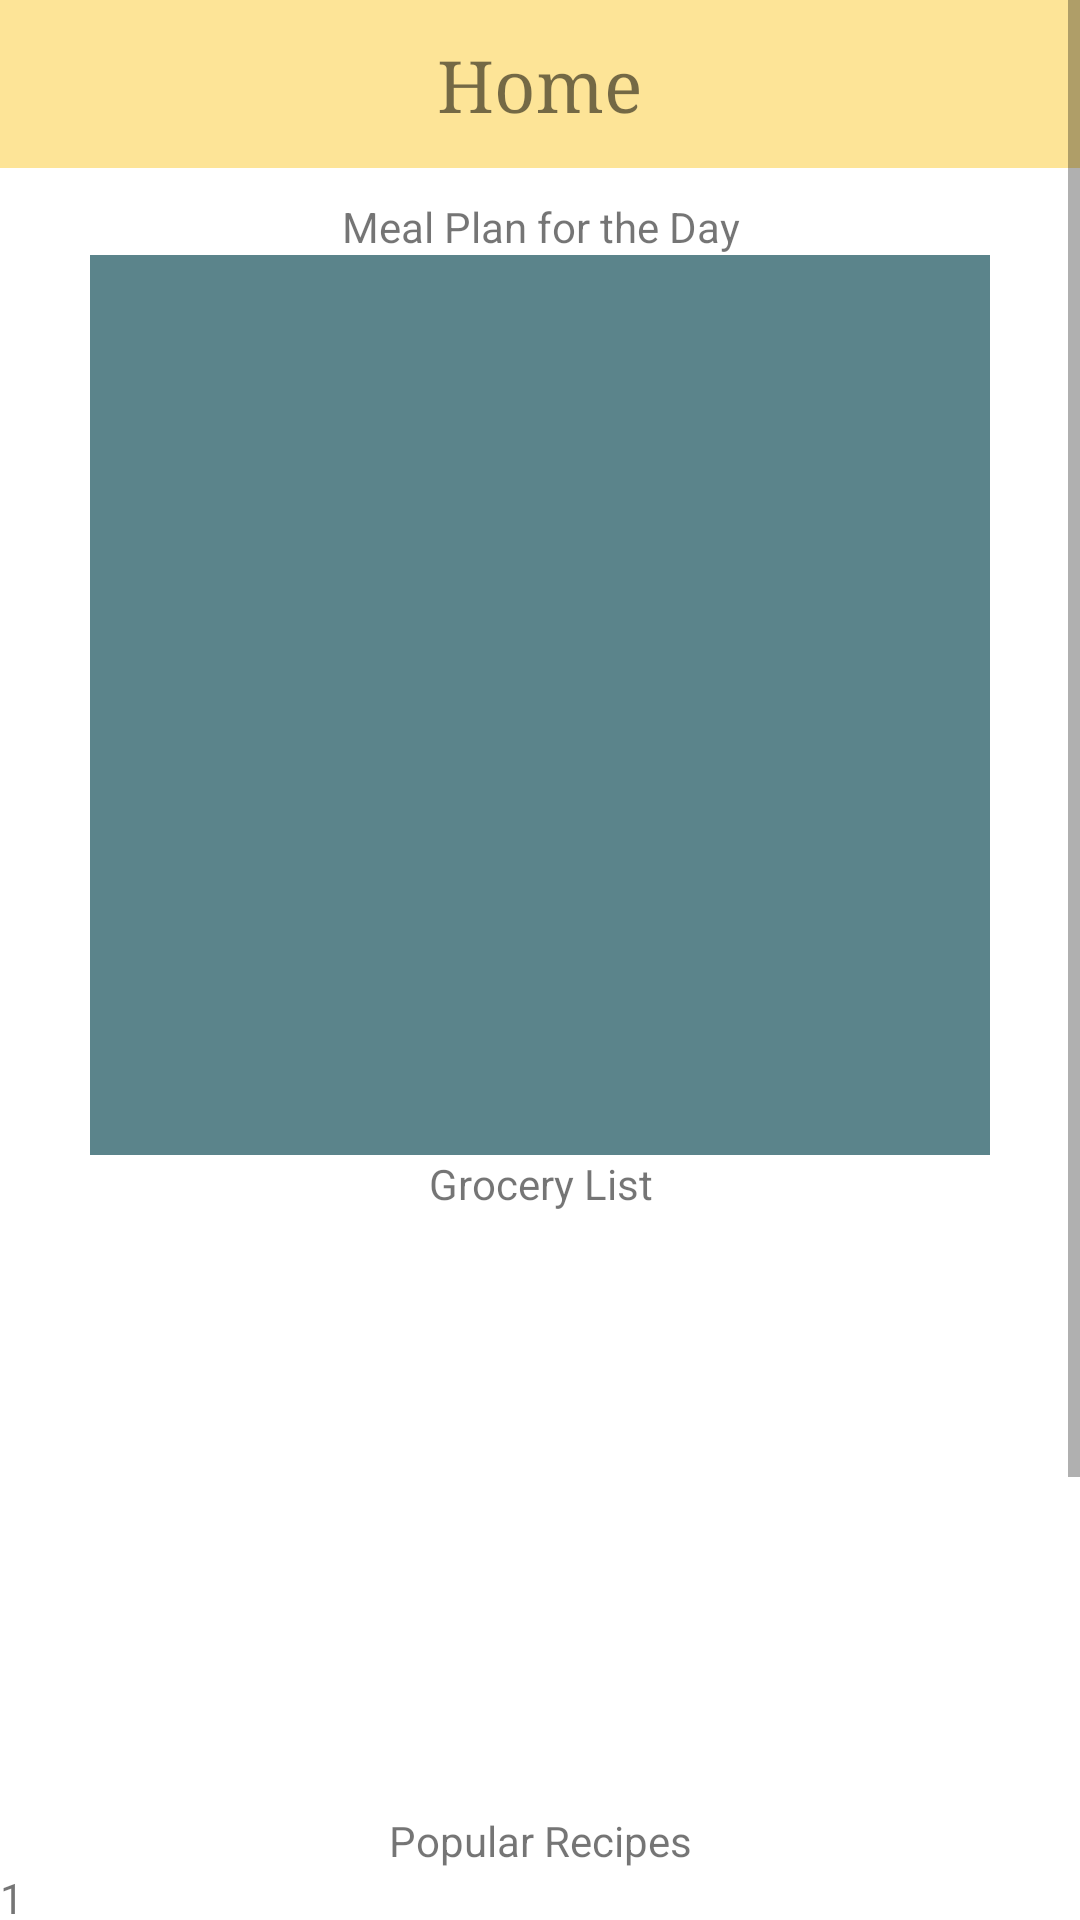

Layout XML and referenced resources for this Android screen:
<!-- AndroidManifest.xml: application theme Theme.MealPlanner2 -->
<!-- res/layout/fragment_home.xml -->
<?xml version="1.0" encoding="utf-8"?>
<LinearLayout
    xmlns:android="http://schemas.android.com/apk/res/android"
    xmlns:app="http://schemas.android.com/apk/res-auto"
    xmlns:tools="http://schemas.android.com/tools"
    android:layout_width="match_parent"
    android:layout_height="match_parent"
    android:orientation="vertical"
    tools:context=".ui.home.HomeFragment">

    <ScrollView
        android:layout_width="match_parent"
        android:layout_height="match_parent">

        <LinearLayout
            android:layout_width="match_parent"
            android:layout_height="wrap_content"
            android:orientation="vertical">

            <TextView
                style="@style/PageTitleForTextView"
                android:id="@+id/act_home_title"
                android:layout_width="match_parent"
                android:layout_height="?attr/actionBarSize"
                android:text="@string/title_home"/>

            <TextView
                android:layout_width="match_parent"
                android:layout_height="wrap_content"
                android:text="@string/meal_plan_for_the_day"
                android:gravity="center"/>

            <ImageView
                android:id="@+id/home_iv_currentMp"
                android:layout_width="wrap_content"
                android:layout_height="wrap_content"
                app:srcCompat="@drawable/home_placeholder"
                android:layout_gravity="center"/>

            <TextView
                android:layout_width="match_parent"
                android:layout_height="wrap_content"
                android:text="@string/title_grocerylist"
                android:gravity="center"/>

            <ListView
                android:id="@+id/home_lv_groceryList"
                android:layout_width="match_parent"
                android:layout_height="200dp"
                android:layout_marginHorizontal="25dp"/>

            <TextView
                android:layout_width="match_parent"
                android:layout_height="wrap_content"
                android:text="@string/popular_recipes"
                android:gravity="center"/>

            
            <TextView
                android:id="@+id/home_tv_pop_1"
                android:layout_width="match_parent"
                android:layout_height="wrap_content"
                android:text="1"/>
            <TextView
                android:id="@+id/home_tv_pop_2"
                android:layout_width="match_parent"
                android:layout_height="wrap_content"
                android:text="2"/>
            <TextView
                android:id="@+id/home_tv_pop_3"
                android:layout_width="match_parent"
                android:layout_height="wrap_content"
                android:text="3"/>

            <TextView
                android:layout_width="match_parent"
                android:layout_height="wrap_content"
                android:text="@string/suggested_recipes"
                android:gravity="center"/>

            
            <TextView
                android:id="@+id/home_tv_sug_1"
                android:layout_width="match_parent"
                android:layout_height="wrap_content"
                android:text="1"/>
            <TextView
                android:id="@+id/home_tv_sug_2"
                android:layout_width="match_parent"
                android:layout_height="wrap_content"
                android:text="2"/>
            <TextView
                android:id="@+id/home_tv_sug_3"
                android:layout_width="match_parent"
                android:layout_height="wrap_content"
                android:text="3"/>

            <TextView
                android:layout_width="match_parent"
                android:layout_height="wrap_content"
                android:text="@string/favorites"
                android:gravity="center"/>

            
            <TextView
                android:id="@+id/home_tv_fav_1"
                android:layout_width="match_parent"
                android:layout_height="wrap_content"
                android:text="1"/>
            <TextView
                android:id="@+id/home_tv_fav_2"
                android:layout_width="match_parent"
                android:layout_height="wrap_content"
                android:text="2"/>
            <TextView
                android:id="@+id/home_tv_fav_3"
                android:layout_width="match_parent"
                android:layout_height="wrap_content"
                android:text="3"/>
        </LinearLayout>
    </ScrollView>
</LinearLayout>
<!-- resources referenced by this layout -->
<resources>
  <!-- drawable home_placeholder: png bitmap (drawable, 7919 bytes) -->
  <string name="favorites">Favorites</string>
  <string name="meal_plan_for_the_day">Meal Plan for the Day</string>
  <string name="popular_recipes">Popular Recipes</string>
  <string name="suggested_recipes">Suggested Recipes</string>
  <string name="title_grocerylist">Grocery List</string>
  <string name="title_home">Home</string>
  <style name="PageTitleForTextView">
          <item name="android:textSize"> 24dp </item>
          <item name="android:color"> @color/black </item>
          <item name="fontFamily"> serif </item>
          <item name="android:background"> @color/light_yellow </item>
          <item name="android:gravity"> center </item>
          <item name="android:layout_marginBottom"> 10dp </item>
      </style>
  <style name="Theme.MealPlanner2" parent="Theme.MaterialComponents.DayNight.NoActionBar">
          
          <item name="colorPrimary">@color/purple_500</item>
          <item name="colorPrimaryVariant">@color/purple_700</item>
          <item name="colorOnPrimary">@color/white</item>
          
          <item name="colorSecondary">@color/teal_200</item>
          <item name="colorSecondaryVariant">@color/teal_700</item>
          <item name="colorOnSecondary">@color/black</item>
          
          <item name="android:statusBarColor" tools:targetApi="l">?attr/colorPrimaryVariant</item>
          
      </style>
  <color name="black">#FF000000</color>
  <color name="light_yellow">#FDE497</color>
  <color name="purple_500">#FF6200EE</color>
  <color name="purple_700">#FF3700B3</color>
  <color name="white">#FFFFFFFF</color>
  <color name="teal_200">#FF03DAC5</color>
  <color name="teal_700">#FF018786</color>
</resources>
